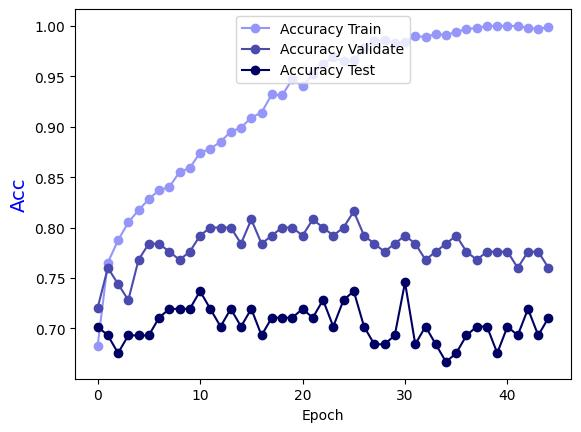

The file beside this chart, header and first rows:
Epoch, Accuracy Train, Accuracy Validate, Accuracy Test
0.0, 0.6823, 0.72, 0.7018
1.0, 0.7652, 0.76, 0.693
2.0, 0.7872, 0.744, 0.6754
3.0, 0.8052, 0.728, 0.693
4.0, 0.8172, 0.768, 0.693
5.0, 0.8282, 0.784, 0.693
6.0, 0.8372, 0.784, 0.7105
7.0, 0.8402, 0.776, 0.7193
8.0, 0.8551, 0.768, 0.7193
9.0, 0.8591, 0.776, 0.7193
10.0, 0.8741, 0.792, 0.7368
11.0, 0.8781, 0.8, 0.7193
12.0, 0.8851, 0.8, 0.7018
13.0, 0.8951, 0.8, 0.7193
14.0, 0.8991, 0.784, 0.7018
15.0, 0.9091, 0.808, 0.7193
16.0, 0.9141, 0.784, 0.693
17.0, 0.9321, 0.792, 0.7105
18.0, 0.9311, 0.8, 0.7105
19.0, 0.9471, 0.8, 0.7105
20.0, 0.9401, 0.792, 0.7193
21.0, 0.952, 0.808, 0.7105
22.0, 0.962, 0.8, 0.7281
23.0, 0.969, 0.792, 0.7018
24.0, 0.965, 0.8, 0.7281
25.0, 0.966, 0.816, 0.7368
26.0, 0.978, 0.792, 0.7018
27.0, 0.985, 0.784, 0.6842
28.0, 0.986, 0.776, 0.6842
29.0, 0.983, 0.784, 0.693
30.0, 0.984, 0.792, 0.7456
31.0, 0.99, 0.784, 0.6842
32.0, 0.989, 0.768, 0.7018
33.0, 0.992, 0.776, 0.6842
34.0, 0.991, 0.784, 0.6667
35.0, 0.994, 0.792, 0.6754
36.0, 0.997, 0.776, 0.693
37.0, 0.998, 0.768, 0.7018
38.0, 1.0, 0.776, 0.7018
39.0, 1.0, 0.776, 0.6754
40.0, 1.0, 0.776, 0.7018
41.0, 1.0, 0.76, 0.693
42.0, 0.998, 0.776, 0.7193
43.0, 0.997, 0.776, 0.693
44.0, 0.999, 0.76, 0.7105
